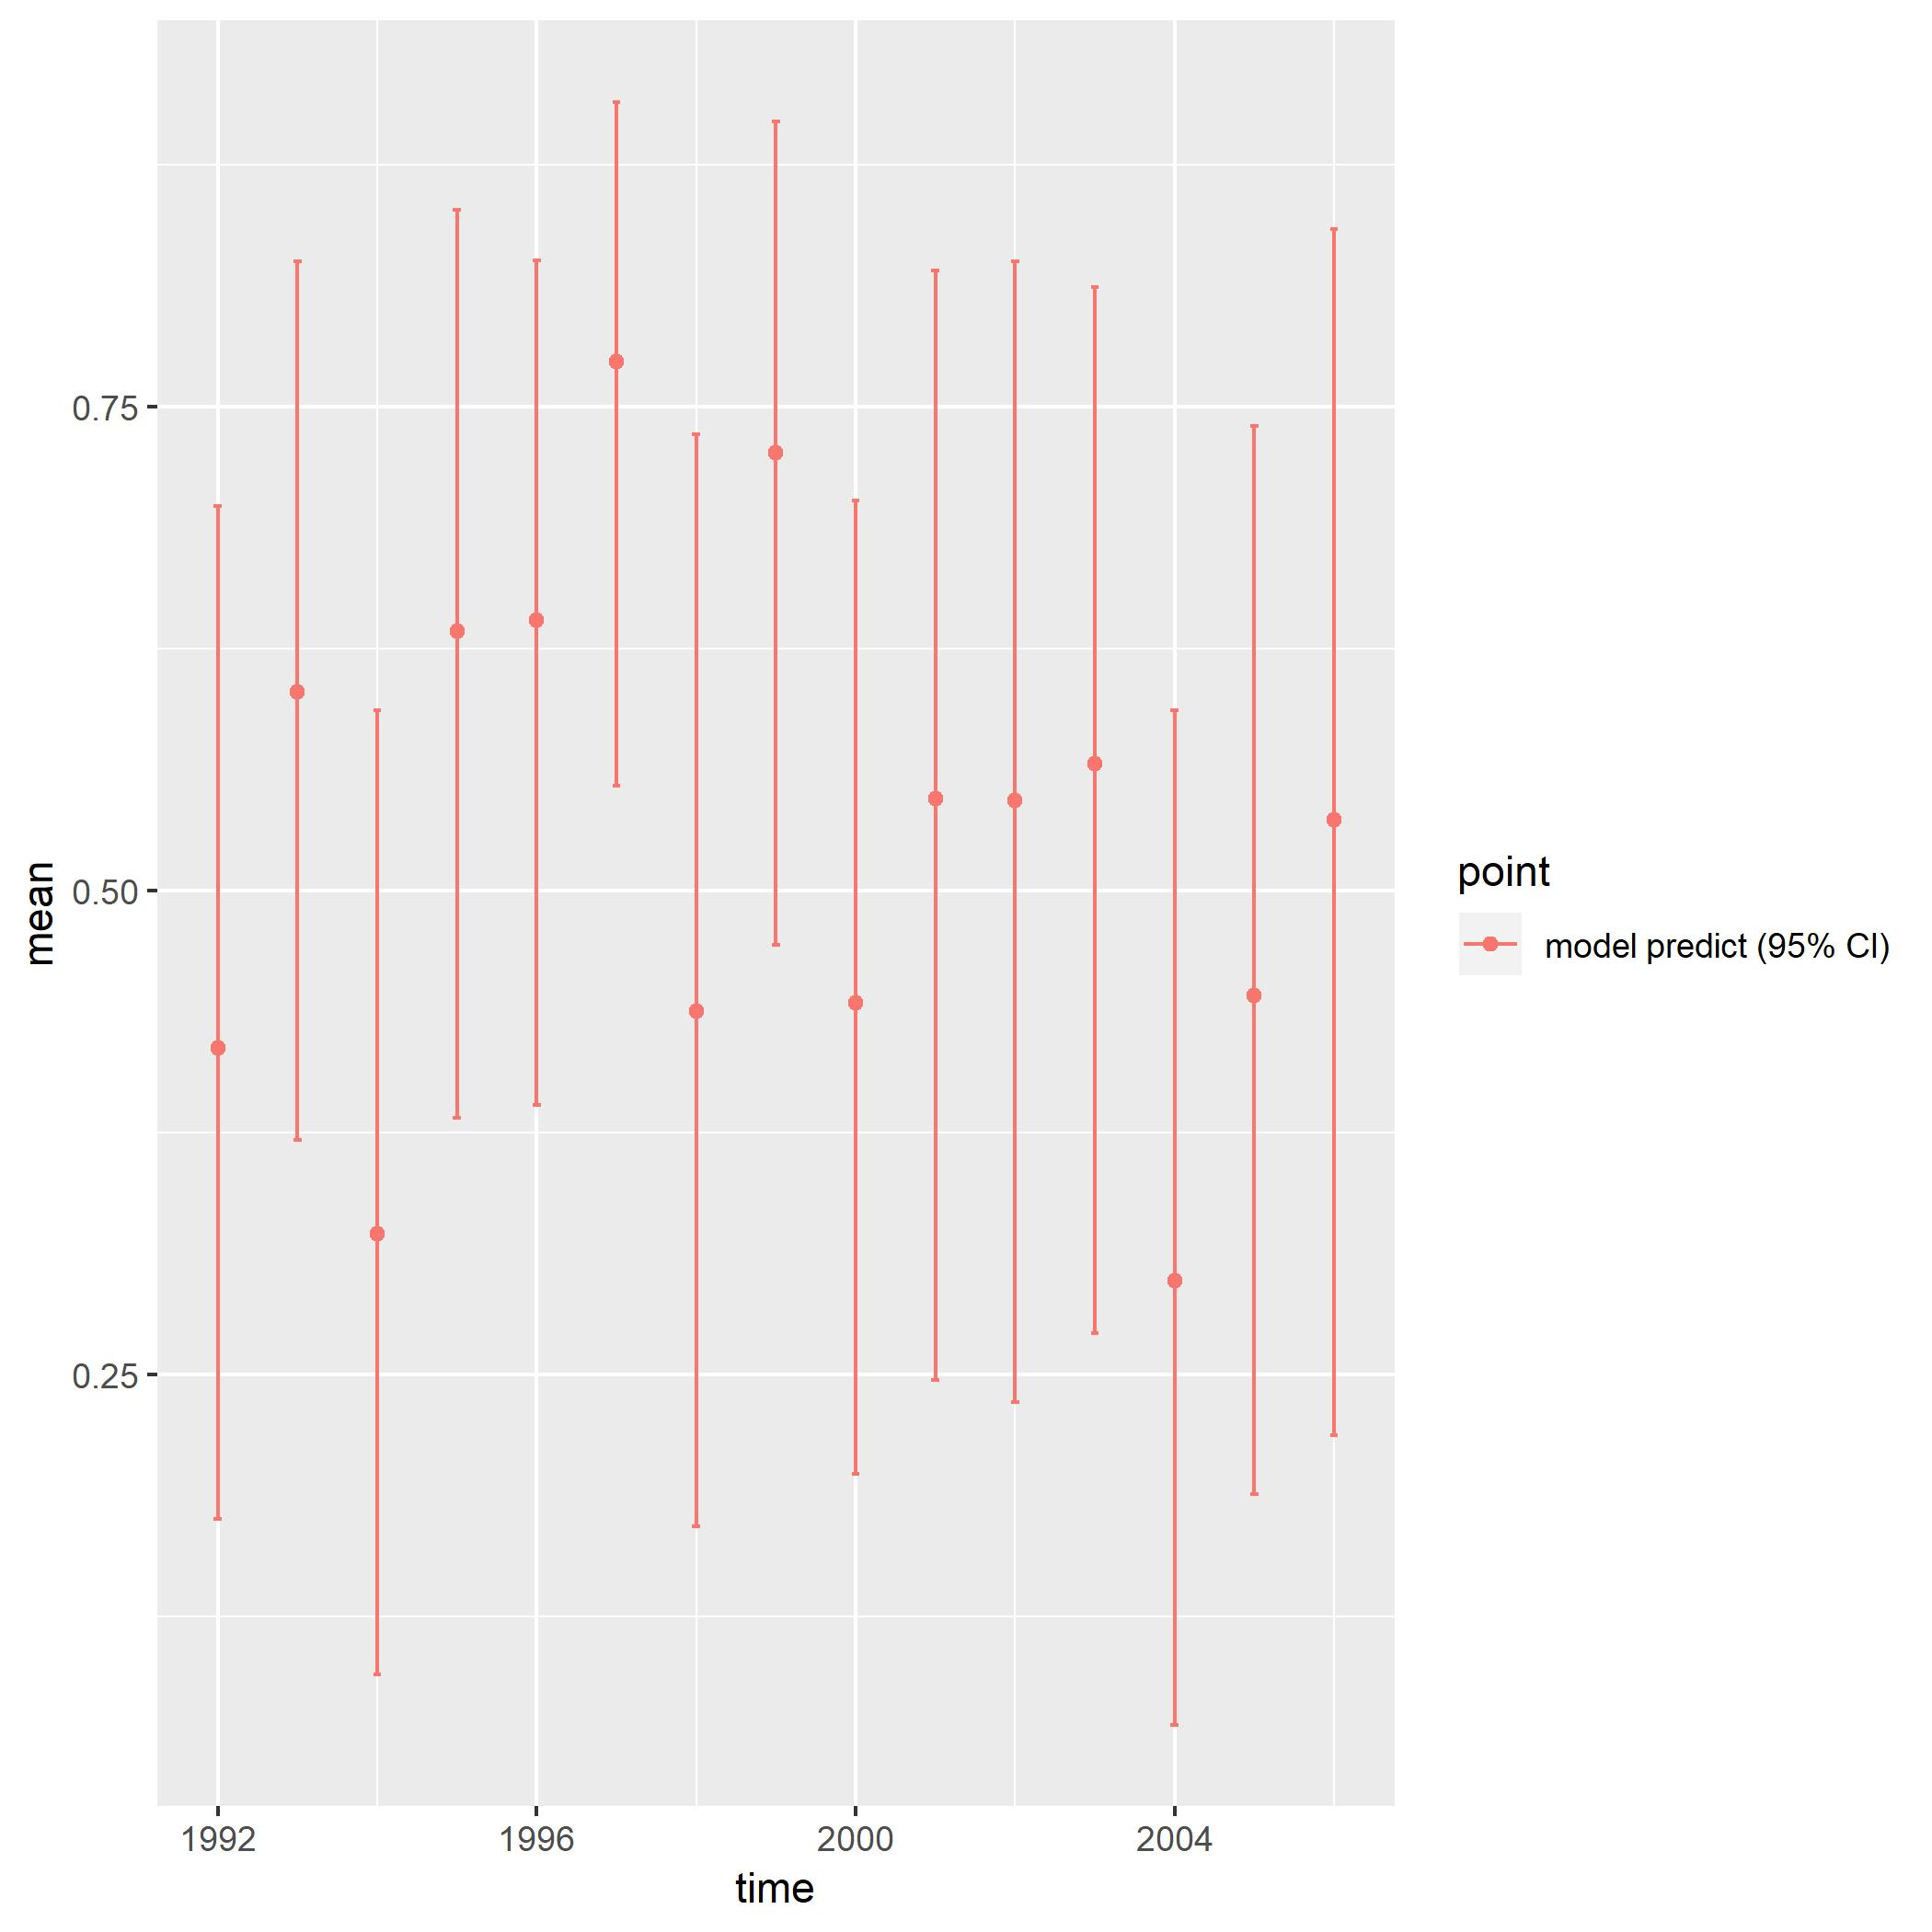

Source data for this figure (header and first rows):
, point, mean, low, high, time
1, model predict (95% CI), 0.4188, 0.1757, 0.6988, 1992
2, model predict (95% CI), 0.6025, 0.3711, 0.8251, 1993
3, model predict (95% CI), 0.323, 0.0953, 0.5931, 1994
4, model predict (95% CI), 0.6339, 0.3826, 0.8515, 1995
5, model predict (95% CI), 0.6398, 0.3894, 0.8254, 1996
6, model predict (95% CI), 0.7733, 0.5543, 0.9074, 1997
7, model predict (95% CI), 0.4377, 0.1717, 0.7354, 1998
8, model predict (95% CI), 0.726, 0.4721, 0.8972, 1999
9, model predict (95% CI), 0.4419, 0.1987, 0.7017, 2000
10, model predict (95% CI), 0.5477, 0.2473, 0.8201, 2001
11, model predict (95% CI), 0.5464, 0.2358, 0.8252, 2002
12, model predict (95% CI), 0.5656, 0.2716, 0.8118, 2003
13, model predict (95% CI), 0.2985, 0.06933, 0.5933, 2004
14, model predict (95% CI), 0.4457, 0.1883, 0.7397, 2005
15, model predict (95% CI), 0.5365, 0.2187, 0.8418, 2006
